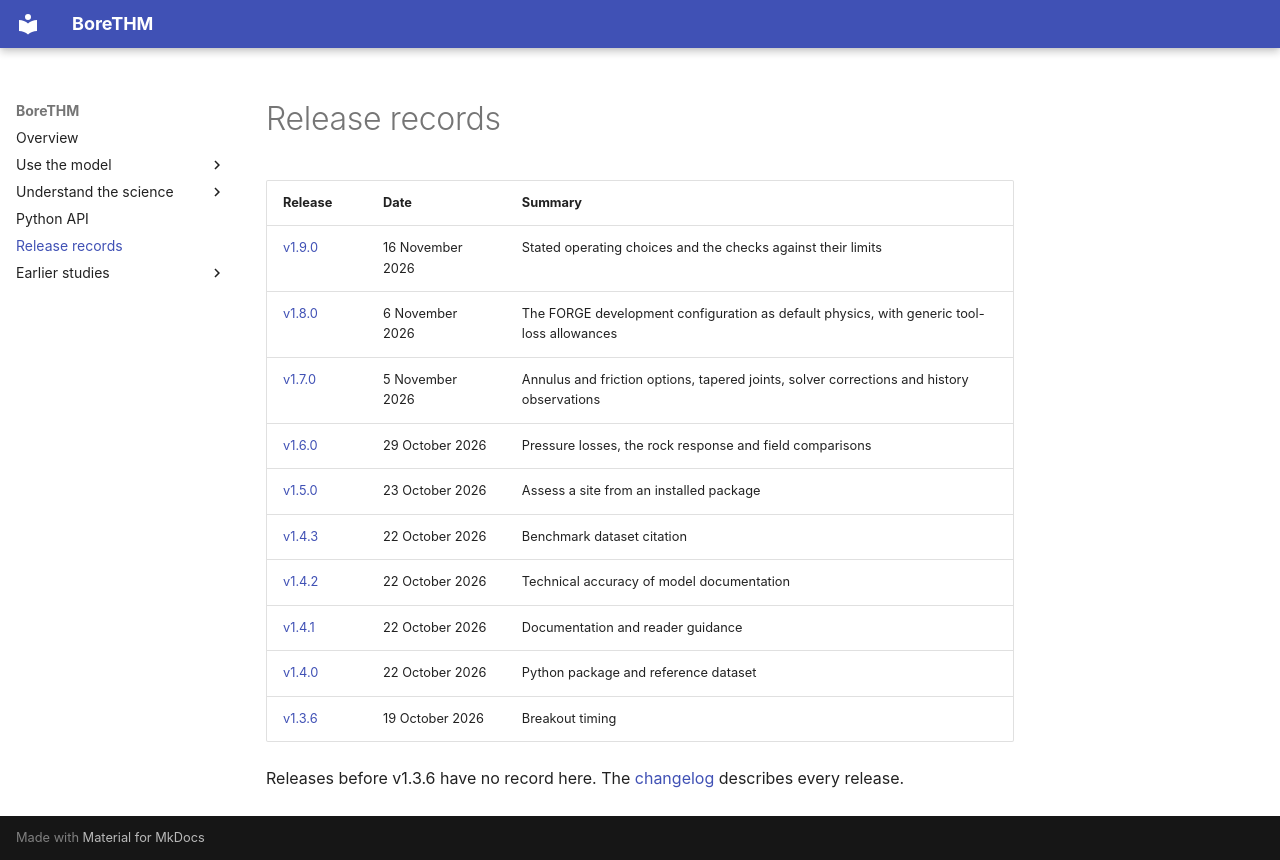

repository: ldocallaghan/BoreTHM · page: releases/index.html · generator: mkdocs

# Release records

| Release | Date | Summary |
| --- | --- | --- |
| [v1.9.0](v1.9.0.md) | 16 November 2026 | Stated operating choices and the checks against their limits |
| [v1.8.0](v1.8.0.md) | 6 November 2026 | The FORGE development configuration as default physics, with generic tool-loss allowances |
| [v1.7.0](v1.7.0.md) | 5 November 2026 | Annulus and friction options, tapered joints, solver corrections and history observations |
| [v1.6.0](v1.6.0.md) | 29 October 2026 | Pressure losses, the rock response and field comparisons |
| [v1.5.0](v1.5.0.md) | 23 October 2026 | Assess a site from an installed package |
| [v1.4.3](v1.4.3.md) | 22 October 2026 | Benchmark dataset citation |
| [v1.4.2](v1.4.2.md) | 22 October 2026 | Technical accuracy of model documentation |
| [v1.4.1](v1.4.1.md) | 22 October 2026 | Documentation and reader guidance |
| [v1.4.0](v1.4.0.md) | 22 October 2026 | Python package and reference dataset |
| [v1.3.6](v1.3.6.md) | 19 October 2026 | Breakout timing |

Releases before v1.3.6 have no record here. The [changelog](../../CHANGELOG.md) describes every release.
